Dataset: DiabeticBahia_split_2 (GitHub, Nour-el-houda34/Diabetic-Retinopathy). Classes: healthy, mild diabetic retinopathy, moderate diabetic retinopathy, proliferate DR, severe diabetic retinopathy.

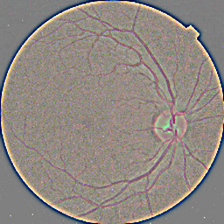
Label: healthy

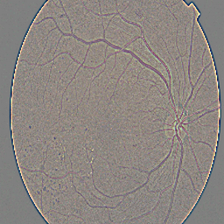
Label: moderate diabetic retinopathy

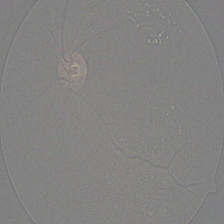
Label: proliferate DR

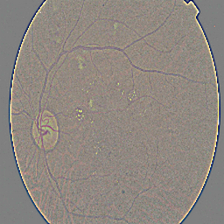
Label: mild diabetic retinopathy

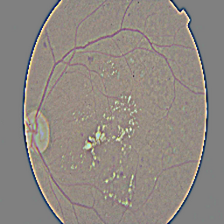
Label: moderate diabetic retinopathy

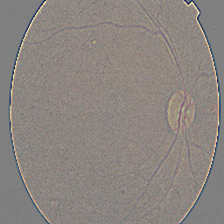
Label: mild diabetic retinopathy
